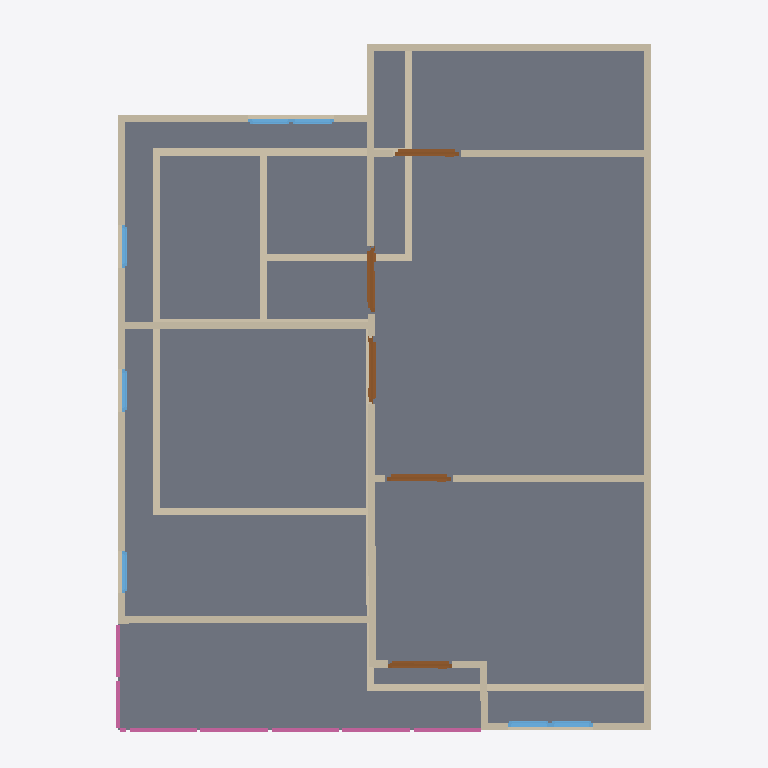
Plan cut of the same IFC building model at storey '2F' (level 3.00 m, cut at 4.40 m), seen from above with north up, elements coloured by IFC class: 25 walls (beige), 7 windows (light blue), 5 doors (brown), 4 railings (pink), 1 slab (grey). Cut surfaces are drawn darker.
Extent 10.0 m × 10.0 m × 7.1 m (x, y, z). Storeys (3): GF at 0.00 m; 2F at 3.00 m; Roof at 6.00 m. Elements (62): 27 IfcWall, 12 IfcWindow, 8 IfcDoor, 8 IfcRailing, 3 IfcSlab, 2 IfcStairFlight, 1 IfcCovering, 1 IfcRoof.

HEADER;
FILE_DESCRIPTION(('ViewDefinition[DesignTransferView]'),'2;1');
FILE_NAME('s04-activity.ifc','2025-09-02T15:52:46+08:00',(''),(''),'IfcOpenShell 0.8.3-post1','Bonsai 0.8.3-post1','');
FILE_SCHEMA(('IFC4'));
ENDSEC;
DATA;
#1=IFCPROJECT('2do6JKlBn5rAql$SYuBX2p',$,'My Project',$,$,$,$,(#14,#26),#9);
#31=IFCSITE('18FFEFAJXAxgqD7A3oOWQV',$,'My Site',$,$,#54,$,$,$,$,$,$,$,$);
#37=IFCBUILDING('0SpcR7_P13X8$oXn3biEbB',$,'My Building',$,$,#60,$,$,$,$,$,$);
#43=IFCBUILDINGSTOREY('0e1tQeDzXBpRi9A2dMQoml',$,'2F',$,$,#6157,$,$,$,$);
#67=IFCBUILDINGSTOREY('3n7mFoHQXFw8eFMZLPnMm5',$,'GF',$,$,#83,$,$,$,$);
#6131=IFCBUILDINGSTOREY('3o4KTI4Cz3lAeelDrAx4MK',$,'Roof',$,$,#6152,$,$,$,$);
#6555=IFCSLAB('2xTbuNfaP8ZhUcadkuQFA6',$,'Slab',$,$,#8033,#6569,$,$);
#2397=IFCWALL('2EghVNXR58uRbcm2U9BYXb',$,'Wall',$,$,#8058,#2403,$,$);
#2322=IFCWALL('1aOgaWTkn1kOA6CUcMxBOr',$,'Wall',$,$,#8128,#2328,$,$);
#3034=IFCWALL('3VUDUn3qf2CA2lOlKZNxV3',$,'Wall',$,$,#8148,#3040,$,$);
#231=IFCWALL('0nCIJMeOvDhgRYkhEGzYxG',$,'Wall',$,$,#506,#237,$,$);
#2247=IFCWALL('2XhQm1fGPFD99qqpRcL4DT',$,'Wall',$,$,#8048,#2253,$,$);
#91=IFCWALL('0oUq6lmw5FxwaG1eSqlNzO',$,'Wall',$,$,#104,#99,$,$);
#2716=IFCWALL('2gKdIEVIX8FuzJJYKGMsjZ',$,'Wall',$,$,#8063,#2722,$,$);
#206=IFCWALL('3U2zeCjvP7ifkUeUPuGUxt',$,'Wall',$,$,#217,#212,$,$);
#3072=IFCWALL('2mE7oUxmvDI80Hq2pbmrf9',$,'Wall',$,$,#8078,#3078,$,$);
#2297=IFCWALL('0zUGaIoWLA5v$y01GxujgT',$,'Wall',$,$,#8113,#2303,$,$);
#256=IFCWALL('2nU8RgM$H7wOvqjZze$Sdc',$,'Wall',$,$,#538,#262,$,$);
#3110=IFCWALL('3VJLit_ND1oPSz4RXk$$Kv',$,'Wall',$,$,#8083,#3116,$,$);
#3148=IFCWALL('3BQpOT9YfEZwTSJW0uvXA4',$,'Wall',$,$,#8103,#3154,$,$);
#687=IFCWALL('3xxSUJK7bF58ekAlFjJxOI',$,'Wall',$,$,#698,#693,$,$);
#931=IFCWALL('0JqFQsFRr0XPVtkcWfjBxj',$,'Wall',$,$,#1466,#937,$,$);
#2816=IFCWALL('2MKpQMZofA1xQ9d1rXE56B',$,'Wall',$,$,#8163,#2822,$,$);
#956=IFCWALL('2GckjIQPDDkeiaimMCPqXq',$,'Wall',$,$,#1701,#962,$,$);
#181=IFCWALL('3YlkGLuuXDD8SVa4EYFs2x',$,'Wall',$,$,#447,#187,$,$);
#609=IFCWALL('0Iln20Shv5DQHF68OsIKuu',$,'Wall',$,$,#620,#615,$,$);
#6785=IFCRAILING('0McSVKDlDDmOIUSctaGjg5',$,'Railing',$,$,#6806,#6794,$,$);
#6854=IFCRAILING('2gJkgE4BPBVu$Vd_vNLI6S',$,'Railing',$,$,#6874,#6862,$,$);
#2272=IFCWALL('2s$lSmDwb12gcRdJK8LMjf',$,'Wall',$,$,#8053,#2278,$,$);
#5440=IFCDOOR('2b$xPcDCv1VgB6GrkUgMqq',$,'Door',$,$,#8158,#5449,$,$,$,$,$,$);
#281=IFCWALL('1n8WXNIln23fxjDXMV1gax',$,'Wall',$,$,#570,#287,$,$);
#5389=IFCDOOR('3JhyNSymDDh9ZUC0pT$RlK',$,'Door',$,$,#8153,#5398,$,$,$,$,$,$);
#5542=IFCDOOR('1pFZmA$FD6BwzlF6scsJVn',$,'Door',$,$,#8098,#5551,$,2.0,0.899999976158142,$,$,$);
#2791=IFCWALL('2gLIMjD_H5evoQUGOMh9Ek',$,'Wall',$,$,#8073,#2797,$,$);
#5491=IFCDOOR('2m1huA0mP9Df7O7dHDgBKD',$,'Door',$,$,#8088,#5500,$,$,$,$,$,$);
#5607=IFCDOOR('0FhTdlhTr4Ahexd0C4QzXh',$,'Door',$,$,#8108,#5616,$,$,$,$,$,$);
#584=IFCWALL('29$avxCRPF19D8FC2RU71p',$,'Wall',$,$,#595,#590,$,$);
#8286=IFCRAILING('3FjB8EE_j9L8rcf3qk5zjO',$,'Railing',$,'FRAMELESS_PANEL',#8353,#8295,$,.USERDEFINED.);
#2766=IFCWALL('3_bCx_Zvf7_hNKCGW376Ch',$,'Wall',$,$,#8093,#2772,$,$);
#2741=IFCWALL('0OYpegwHf86PkWT9VJNrdj',$,'Wall',$,$,#8068,#2747,$,$);
#7117=IFCRAILING('0aYKSUxU9DyQSgJ0pluhW1',$,'Railing',$,'FRAMELESS_PANEL',#7138,#7126,$,.USERDEFINED.);
#6381=IFCWINDOW('0yi0xyuAf02xo7zKUNNbsf',$,'Window',$,$,#8183,#6389,$,0.899999976158142,0.600000023841858,$,$,$);
#6316=IFCWINDOW('1QMlGIU3jF4u6k_Wr7PzCQ',$,'Window',$,$,#8178,#6325,$,0.899999976158142,0.600000023841858,$,$,$);
#3847=IFCWINDOW('08F9KJseL9jfot8aDNW353',$,'Window',$,$,#8188,#3856,$,0.899999976158142,0.600000023841858,$,$,$);
#3912=IFCWINDOW('2EYlf4KyT5dAD2VptM1eEI',$,'Window',$,$,#8193,#3920,$,0.899999976158142,0.600000023841858,$,$,$);
#4042=IFCWINDOW('1XrdVfPi1AAQxJlRONjuE$',$,'Window',$,$,#8208,#4051,$,0.899999976158142,0.600000023841858,$,$,$);
#4216=IFCWINDOW('3Hzk3r1e15ewhmx$_HWLod',$,'Window',$,$,#8203,#4225,$,0.899999976158142,0.600000023841858,$,$,$);
#4390=IFCWINDOW('3djl5zFNvFHQWN8zX7NXNA',$,'Window',$,$,#8198,#4399,$,0.899999976158142,0.600000023841858,$,$,$);
ENDSEC;